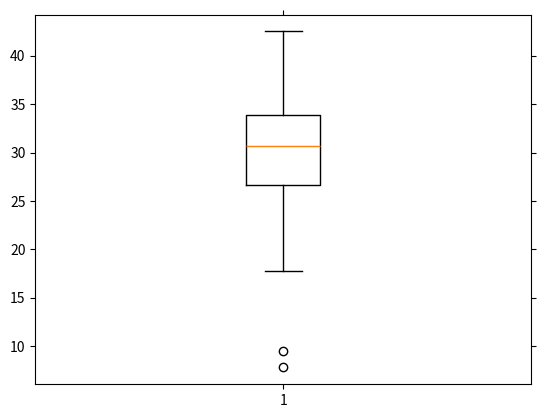

Generate this figure with matplotlib:
import matplotlib.pyplot as plt
import collections
import numpy as np
x = [13, 15, 16, 16, 19, 20, 20, 21, 22, 22, 25, 25, 25,
     25, 30, 33, 33, 35, 35, 35, 35, 36, 40, 45, 46, 52, 70]


print(np.mean(x))
print(np.median(x))
dic = collections.Counter(x)
print(dic)
print(np.max(x), np.min(x))
print((np.max(x) + np.min(x)) / 2)
# 25%
print(np.percentile(x, 25))
# 75%分位数
print(np.percentile(x, 75))


def fiveNumber(nums):
    # 五数概括 Minimum（最小值）、Q1、Median（中位数、）、Q3、Maximum（最大值）
    Minimum = min(nums)
    Maximum = max(nums)
    Q1 = np.percentile(nums, 25)
    Median = np.median(nums)
    Q3 = np.percentile(nums, 75)

    IQR = Q3-Q1
    lower_limit = Q1-1.5*IQR  # 下限值
    upper_limit = Q3+1.5*IQR  # 上限值

    return Minimum, Q1, Median, Q3, Maximum, lower_limit, upper_limit


print(fiveNumber(x))


data = [9.5, 26.5,	7.8,	17.8,	31.4,	25.9,	27.4,	27.2,	31.2,
        34.6,	42.5,	28.8,	33.4,	30.2	, 34.1	, 32.9,	41.2	, 35.7]
x = [23, 23, 27, 27, 39, 41, 47, 49, 50, 52, 54, 54, 56, 57, 58, 58, 60, 61]
y = [9.5, 26.5,	7.8, 17.8, 31.4, 25.9, 27.4, 27.2, 31.2,
     34.6, 42.5, 28.8, 33.4, 30.2, 34.1, 32.9, 41.2, 35.7]
plt.boxplot(x=y)
plt.tick_params(top='off', right='off')
plt.savefig('./box4.png', bbox_inches='tight', dpi=600)
plt.show()
